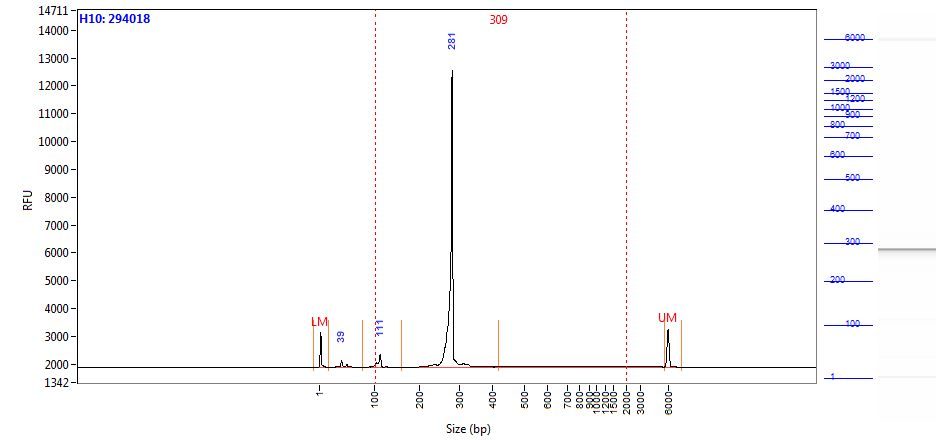

The file beside this chart, header and first rows:
Size (bp), Intensity
0.58, 1243
1.00, 994.2
2.00, 634.1
2.42, 333
2.84, 157.9
3.26, 82.66
3.68, 58.06
4.10, 52.66
4.52, 53.39
4.94, 55.23
5.36, 55.48
5.79, 55.73
6.21, 54.21
6.63, 51.16
7.05, 46.59
7.47, 40.10
7.89, 32.22
8.31, 24.30
8.73, 17.69
9.15, 13.20
9.57, 11.03
9.99, 10.64
10.41, 10.59
10.83, 9.76
11.25, 8.79
11.67, 8.70
12.09, 8.71
12.52, 7.55
12.94, 5.87
13.36, 5.51
13.78, 5.15
14.20, 5.08
14.62, 4.35
15.04, 3.31
15.46, 3.28
15.88, 3.86
16.30, 3.72
16.72, 3.09
17.14, 3.53
17.56, 5.45
17.98, 7.32
18.40, 7.62
18.82, 6.57
19.24, 5.44
19.67, 4.99
20.09, 5.27
20.51, 6.25
20.93, 7.41
21.35, 7.54
21.77, 7.67
22.19, 7.26
22.61, 7.61
23.03, 8.89
23.45, 10.06
23.87, 10.62
24.29, 10.87
24.71, 11.07
25.13, 10.96
25.55, 10.32
25.97, 9.83
... 1,938 more rows
